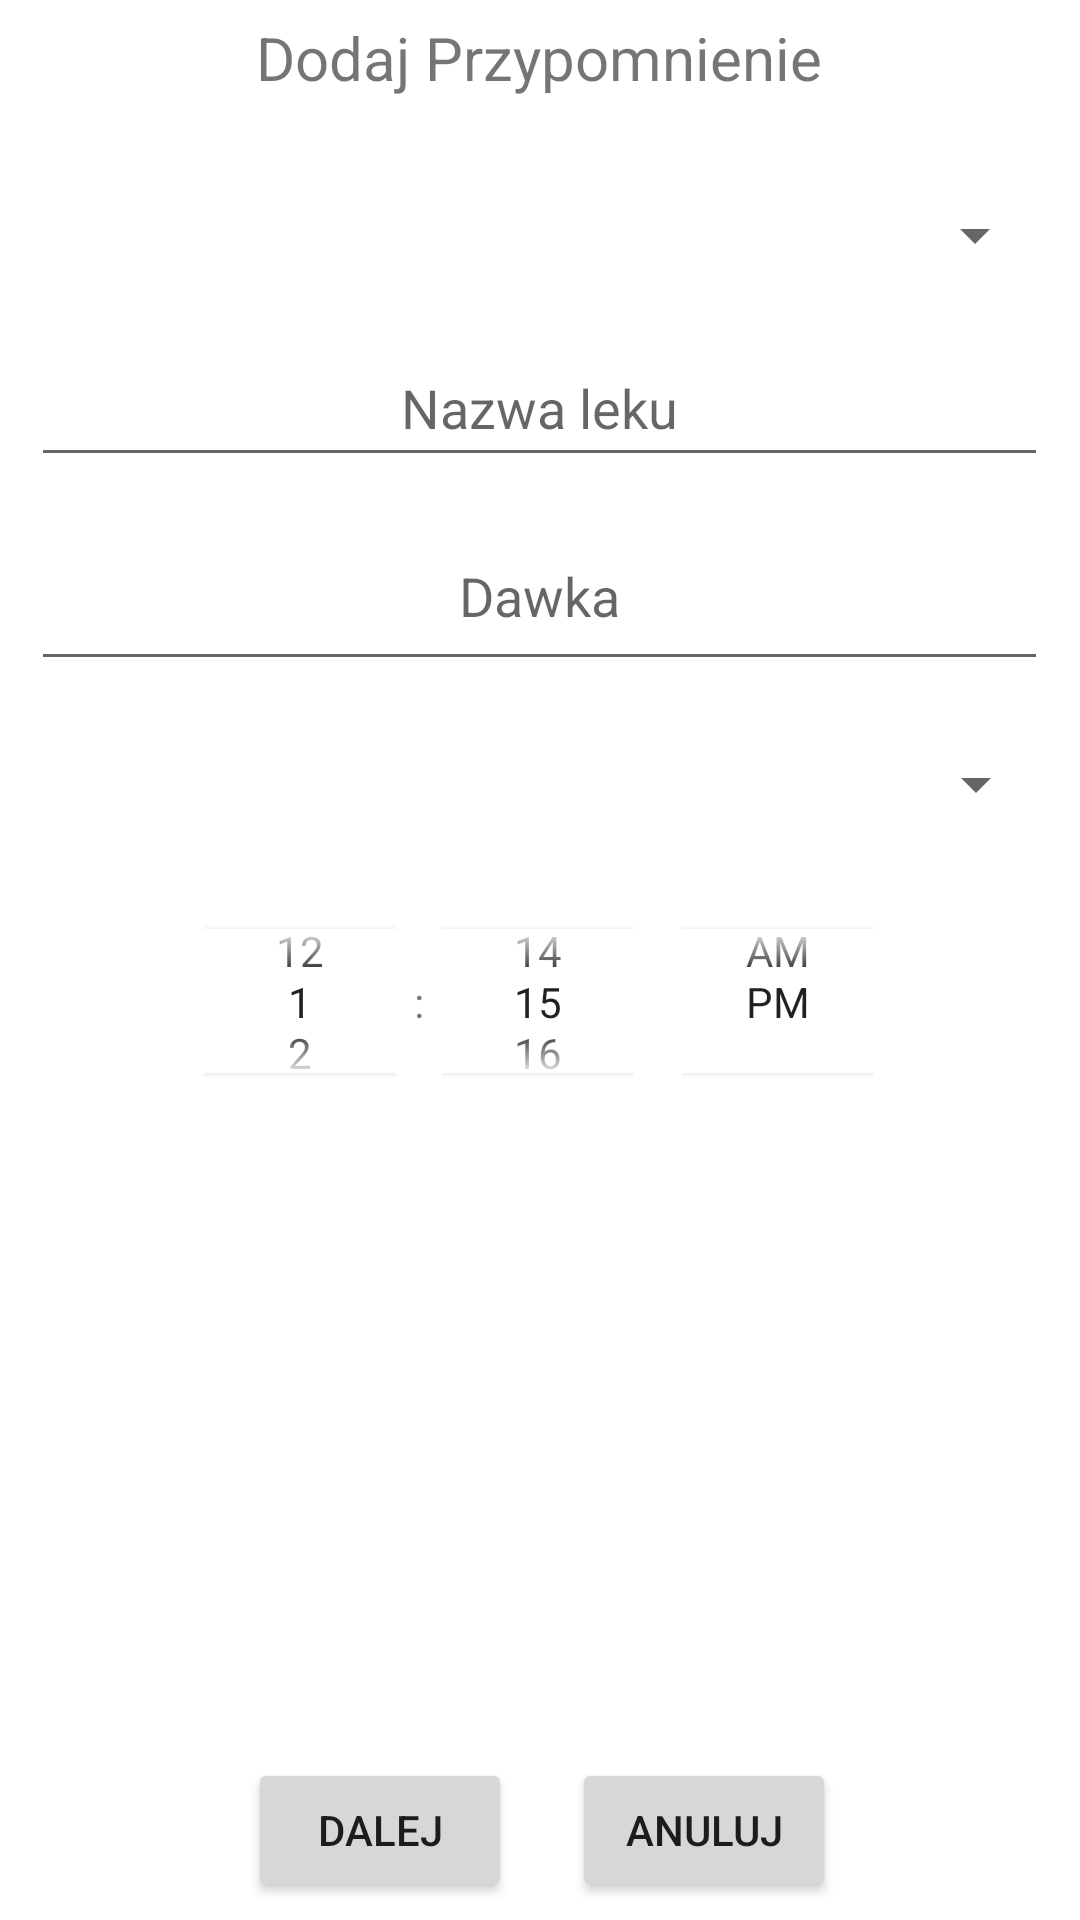

Android layout source for this screen:
<!-- AndroidManifest.xml: application theme Theme.MedRem -->
<!-- res/layout/add_lek.xml -->
<?xml version="1.0" encoding="utf-8"?>
<androidx.constraintlayout.widget.ConstraintLayout xmlns:android="http://schemas.android.com/apk/res/android"
    xmlns:app="http://schemas.android.com/apk/res-auto"
    xmlns:tools="http://schemas.android.com/tools"
    android:layout_width="match_parent"
    android:layout_height="match_parent"
    tools:context=".AddLekActivity">

    <Spinner
        android:id="@+id/spinnerLek"
        android:layout_width="339dp"
        android:layout_height="48dp"
        android:contentDescription="@string/wybierz_typ"
        app:layout_constraintBottom_toBottomOf="parent"
        app:layout_constraintEnd_toEndOf="parent"
        app:layout_constraintHorizontal_bias="0.481"
        app:layout_constraintStart_toStartOf="parent"
        app:layout_constraintTop_toTopOf="parent"
        app:layout_constraintVertical_bias="0.092" />

    <TextView
        android:id="@+id/textView2"
        android:layout_width="274dp"
        android:layout_height="28dp"
        android:text="@string/dodaj_przypomnienie_title"
        android:textAlignment="center"
        android:textSize="20sp"
        app:layout_constraintBottom_toBottomOf="parent"
        app:layout_constraintEnd_toEndOf="parent"
        app:layout_constraintHorizontal_bias="0.496"
        app:layout_constraintStart_toStartOf="parent"
        app:layout_constraintTop_toTopOf="parent"
        app:layout_constraintVertical_bias="0.009" />


    <EditText
        android:id="@+id/textNazwaLeku"
        android:layout_width="339dp"
        android:layout_height="49dp"
        android:hint="@string/nazwa_leku"
        android:textAlignment="center"
        app:layout_constraintBottom_toBottomOf="parent"
        app:layout_constraintEnd_toEndOf="parent"
        app:layout_constraintHorizontal_bias="0.486"
        app:layout_constraintStart_toStartOf="parent"
        app:layout_constraintTop_toTopOf="@+id/textView2"
        app:layout_constraintVertical_bias="0.178" />

    <EditText
        android:id="@+id/textDawka"
        android:layout_width="339dp"
        android:layout_height="60dp"
        android:hint="@string/dawka"
        android:textAlignment="center"
        app:layout_constraintBottom_toBottomOf="parent"
        app:layout_constraintEnd_toEndOf="parent"
        app:layout_constraintHorizontal_bias="0.486"
        app:layout_constraintStart_toStartOf="parent"
        app:layout_constraintTop_toTopOf="@+id/textView2"
        app:layout_constraintVertical_bias="0.281" />

    <Spinner
        android:id="@+id/spinnerLekDawka"
        android:layout_width="339dp"
        android:layout_height="48dp"
        android:contentDescription="@string/wybierz_typ_dawki"
        app:layout_constraintBottom_toBottomOf="parent"
        app:layout_constraintEnd_toEndOf="parent"
        app:layout_constraintHorizontal_bias="0.486"
        app:layout_constraintStart_toStartOf="parent"
        app:layout_constraintTop_toTopOf="parent"
        app:layout_constraintVertical_bias="0.401" />

    <TimePicker
        android:id="@+id/timePickerLek"
        android:layout_width="294dp"
        android:layout_height="83dp"
        android:timePickerMode="spinner"
        app:layout_constraintBottom_toBottomOf="parent"
        app:layout_constraintEnd_toEndOf="parent"
        app:layout_constraintHorizontal_bias="0.495"
        app:layout_constraintStart_toStartOf="parent"
        app:layout_constraintTop_toTopOf="@+id/textView2"
        app:layout_constraintVertical_bias="0.52" />

    <LinearLayout
        android:layout_width="405dp"
        android:layout_height="54dp"
        android:gravity="center_horizontal"
        app:layout_constraintBottom_toBottomOf="parent"
        app:layout_constraintEnd_toEndOf="parent"
        app:layout_constraintHorizontal_bias="0.492"
        app:layout_constraintStart_toStartOf="parent"
        app:layout_constraintTop_toTopOf="parent"
        app:layout_constraintVertical_bias="1.0">

        <Button
            android:id="@+id/dalejLekButton"
            android:layout_width="wrap_content"
            android:layout_height="wrap_content"
            android:layout_marginEnd="20dp"
            android:text="@string/dalej" />

        <Button
            android:id="@+id/anulujLekButton"
            android:layout_width="wrap_content"
            android:layout_height="wrap_content"
            android:text="@string/anuluj" />
    </LinearLayout>

</androidx.constraintlayout.widget.ConstraintLayout>
<!-- resources referenced by this layout -->
<resources>
  <string name="anuluj">Anuluj</string>
  <string name="dalej">Dalej</string>
  <string name="dawka">Dawka</string>
  <string name="dodaj_przypomnienie_title">Dodaj Przypomnienie</string>
  <string name="nazwa_leku">Nazwa leku</string>
  <string name="wybierz_typ">Typ przypomnienia</string>
  <string name="wybierz_typ_dawki">Typ dawki</string>
  <style name="Theme.MedRem" parent="Theme.MaterialComponents.DayNight.DarkActionBar">
          
          <item name="colorPrimary">@color/purple_500</item>
          <item name="colorPrimaryVariant">@color/purple_700</item>
          <item name="colorOnPrimary">@color/white</item>
          
          <item name="colorSecondary">@color/teal_200</item>
          <item name="colorSecondaryVariant">@color/teal_700</item>
          <item name="colorOnSecondary">@color/black</item>
          
          <item name="android:statusBarColor">?attr/colorPrimaryVariant</item>
          
      </style>
  <!-- not gathered from this repository: default colours our renderer supplied (Android Studio template values) -->
  <color name="purple_500">#FF6200EE</color>
  <color name="purple_700">#FF3700B3</color>
  <color name="teal_200">#FF03DAC5</color>
  <color name="teal_700">#FF018786</color>
  <color name="black">#FF000000</color>
  <color name="white">#FFFFFFFF</color>
</resources>
